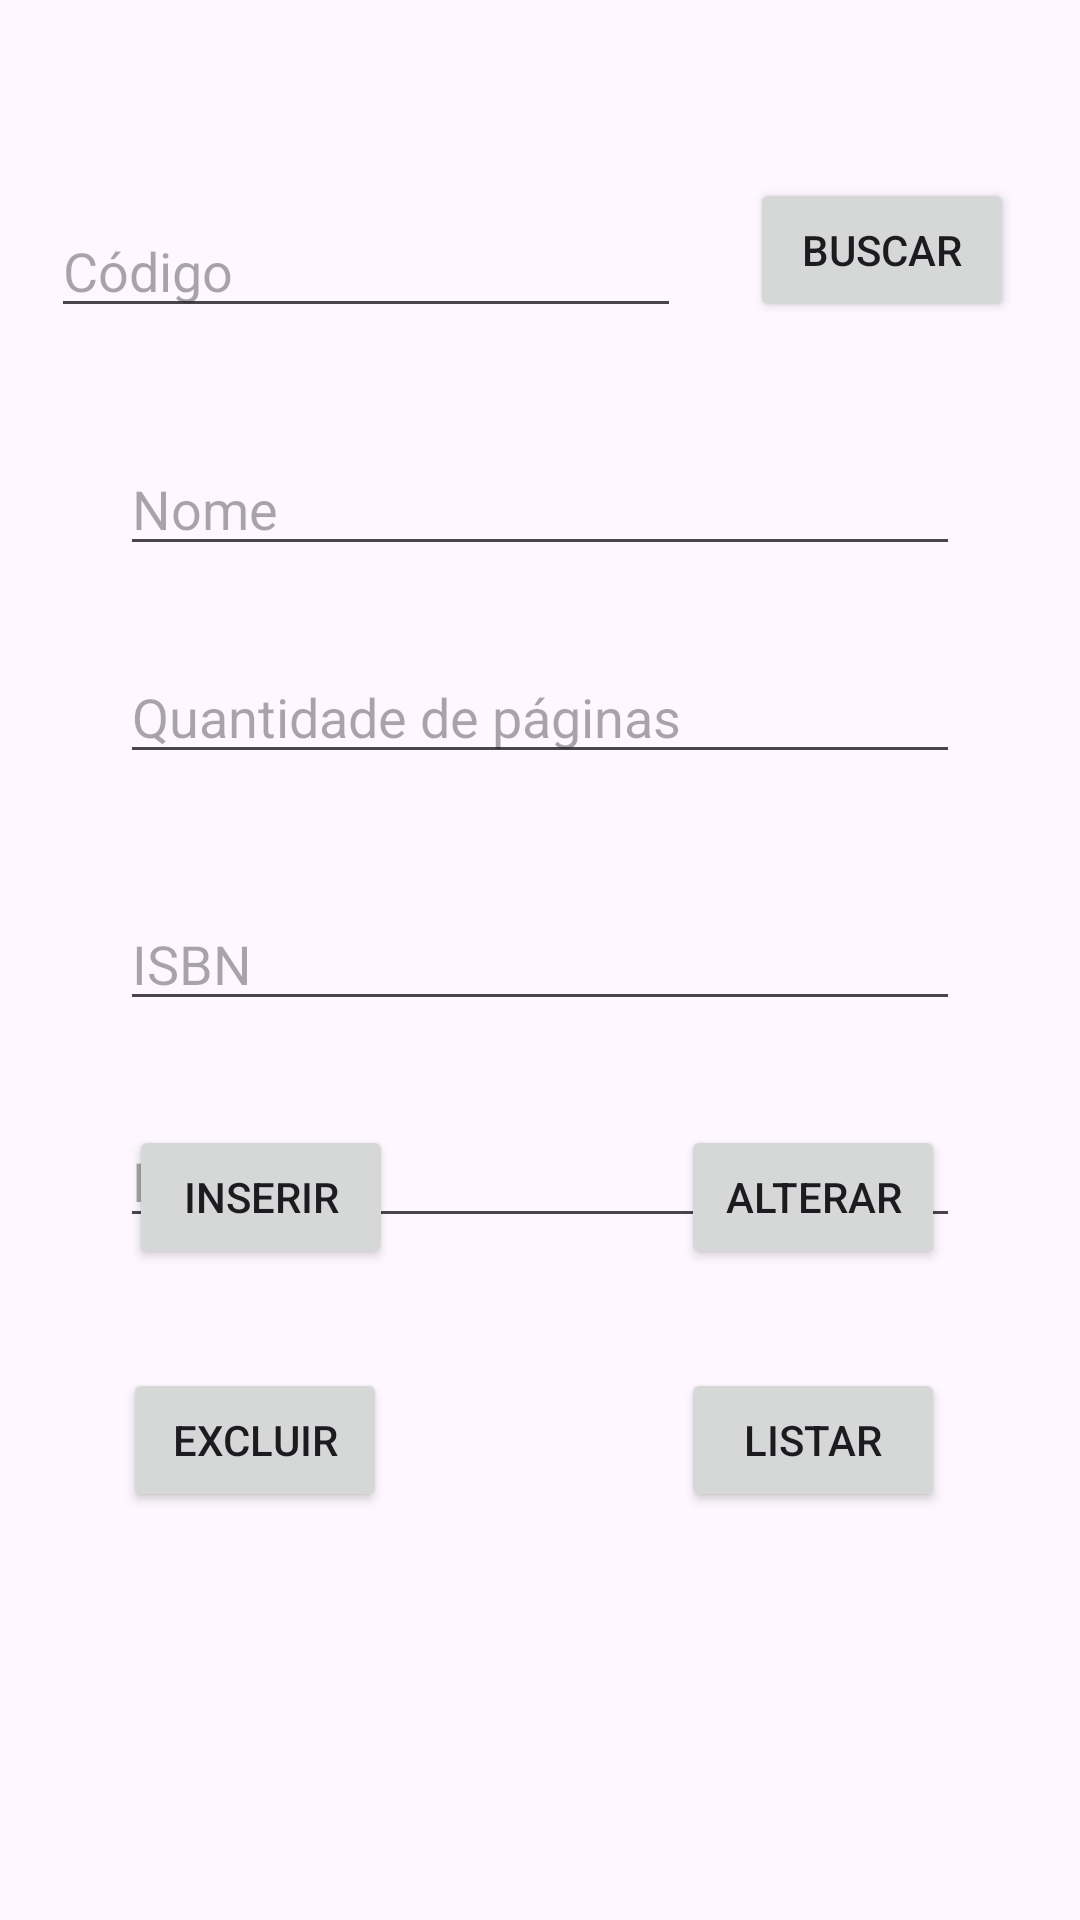

Reconstruct the res/layout file that produces this screen, plus the resources it refers to.
<!-- AndroidManifest.xml: application theme Theme.L13eL14CRUDAluguel -->
<!-- res/layout/fragment_livro.xml -->
<?xml version="1.0" encoding="utf-8"?>
<androidx.constraintlayout.widget.ConstraintLayout xmlns:android="http://schemas.android.com/apk/res/android"
    xmlns:app="http://schemas.android.com/apk/res-auto"
    xmlns:tools="http://schemas.android.com/tools"
    android:id="@+id/frameLayout3"
    android:layout_width="match_parent"
    android:layout_height="match_parent"
    tools:context=".LivroFragment">

    <EditText
        android:id="@+id/etCodigoLivro"
        android:layout_width="wrap_content"
        android:layout_height="wrap_content"
        android:layout_marginTop="68dp"
        android:layout_marginEnd="23dp"
        android:ems="10"
        android:hint="@string/codigo"
        android:inputType="number"
        app:layout_constraintEnd_toStartOf="@+id/btnBuscarLivro"
        app:layout_constraintHorizontal_chainStyle="packed"
        app:layout_constraintStart_toStartOf="parent"
        app:layout_constraintTop_toTopOf="parent" />

    <EditText
        android:id="@+id/etNomeLivro"
        android:layout_width="0dp"
        android:layout_height="wrap_content"
        android:layout_marginTop="38dp"
        android:ems="10"
        android:hint="@string/nome"
        android:inputType="text"
        app:layout_constraintEnd_toEndOf="@+id/etQtdPaginasLivro"
        app:layout_constraintStart_toStartOf="@+id/etQtdPaginasLivro"
        app:layout_constraintTop_toBottomOf="@+id/etCodigoLivro" />

    <EditText
        android:id="@+id/etQtdPaginasLivro"
        android:layout_width="0dp"
        android:layout_height="wrap_content"
        android:layout_marginTop="28dp"
        android:ems="10"
        android:hint="@string/qtd"
        android:inputType="number"
        app:layout_constraintEnd_toEndOf="@+id/etIsbnLivro"
        app:layout_constraintStart_toStartOf="@+id/etIsbnLivro"
        app:layout_constraintTop_toBottomOf="@+id/etNomeLivro" />

    <EditText
        android:id="@+id/etIsbnLivro"
        android:layout_width="0dp"
        android:layout_height="wrap_content"
        android:layout_marginTop="41dp"
        android:ems="10"
        android:hint="@string/isbn"
        android:inputType="text"
        app:layout_constraintEnd_toEndOf="@+id/etEdicaoLivro"
        app:layout_constraintStart_toStartOf="@+id/etEdicaoLivro"
        app:layout_constraintTop_toBottomOf="@+id/etQtdPaginasLivro" />

    <EditText
        android:id="@+id/etEdicaoLivro"
        android:layout_width="0dp"
        android:layout_height="wrap_content"
        android:layout_marginStart="40dp"
        android:layout_marginTop="31dp"
        android:layout_marginEnd="40dp"
        android:ems="10"
        android:hint="@string/edicao"
        android:inputType="number"
        app:layout_constraintEnd_toEndOf="parent"
        app:layout_constraintStart_toStartOf="parent"
        app:layout_constraintTop_toBottomOf="@+id/etIsbnLivro" />

    <Button
        android:id="@+id/btnBuscarLivro"
        android:layout_width="wrap_content"
        android:layout_height="wrap_content"
        android:layout_marginEnd="5dp"
        android:layout_marginBottom="2dp"
        android:text="@string/buscar"
        app:layout_constraintBottom_toBottomOf="@+id/etCodigoLivro"
        app:layout_constraintEnd_toEndOf="parent"
        app:layout_constraintStart_toEndOf="@+id/etCodigoLivro" />

    <Button
        android:id="@+id/btnInserirLivro"
        android:layout_width="wrap_content"
        android:layout_height="wrap_content"
        android:layout_marginStart="43dp"
        android:layout_marginBottom="33dp"
        android:text="@string/inserir"
        app:layout_constraintBottom_toTopOf="@+id/btnExcluirLivro"
        app:layout_constraintStart_toStartOf="parent" />

    <Button
        android:id="@+id/btnAlterarLivro"
        android:layout_width="wrap_content"
        android:layout_height="wrap_content"
        android:layout_marginEnd="45dp"
        android:layout_marginBottom="33dp"
        android:text="@string/alterar"
        app:layout_constraintBottom_toTopOf="@+id/btnListarLivro"
        app:layout_constraintEnd_toEndOf="parent" />

    <Button
        android:id="@+id/btnExcluirLivro"
        android:layout_width="wrap_content"
        android:layout_height="wrap_content"
        android:layout_marginEnd="1dp"
        android:layout_marginBottom="136dp"
        android:text="@string/excluir"
        app:layout_constraintBottom_toBottomOf="parent"
        app:layout_constraintEnd_toEndOf="@+id/btnInserirLivro"
        app:layout_constraintStart_toStartOf="@+id/etEdicaoLivro" />

    <Button
        android:id="@+id/btnListarLivro"
        android:layout_width="wrap_content"
        android:layout_height="wrap_content"
        android:layout_marginBottom="11dp"
        android:text="@string/listar"
        app:layout_constraintBottom_toTopOf="@+id/tvLivro"
        app:layout_constraintEnd_toEndOf="@+id/btnAlterarLivro"
        app:layout_constraintStart_toStartOf="@+id/btnAlterarLivro" />

    <TextView
        android:id="@+id/tvLivro"
        android:layout_width="0dp"
        android:layout_height="0dp"
        android:layout_marginTop="11dp"
        android:scrollbars="vertical"
        android:textAlignment="center"
        android:textSize="24sp"
        app:layout_constraintBottom_toBottomOf="parent"
        app:layout_constraintEnd_toEndOf="parent"
        app:layout_constraintStart_toStartOf="parent"
        app:layout_constraintTop_toBottomOf="@+id/btnExcluirLivro" />
</androidx.constraintlayout.widget.ConstraintLayout>
<!-- resources referenced by this layout -->
<resources>
  <string name="alterar">Alterar</string>
  <string name="buscar">Buscar</string>
  <string name="codigo">Código</string>
  <string name="edicao">Edição</string>
  <string name="excluir">Excluir</string>
  <string name="inserir">Inserir</string>
  <string name="isbn">ISBN</string>
  <string name="listar">Listar</string>
  <string name="nome">Nome</string>
  <string name="qtd">Quantidade de páginas</string>
  <style name="Theme.L13eL14CRUDAluguel" parent="Base.Theme.L13eL14CRUDAluguel" />
  <style name="Base.Theme.L13eL14CRUDAluguel" parent="Theme.Material3.DayNight">
          
          
      </style>
</resources>
